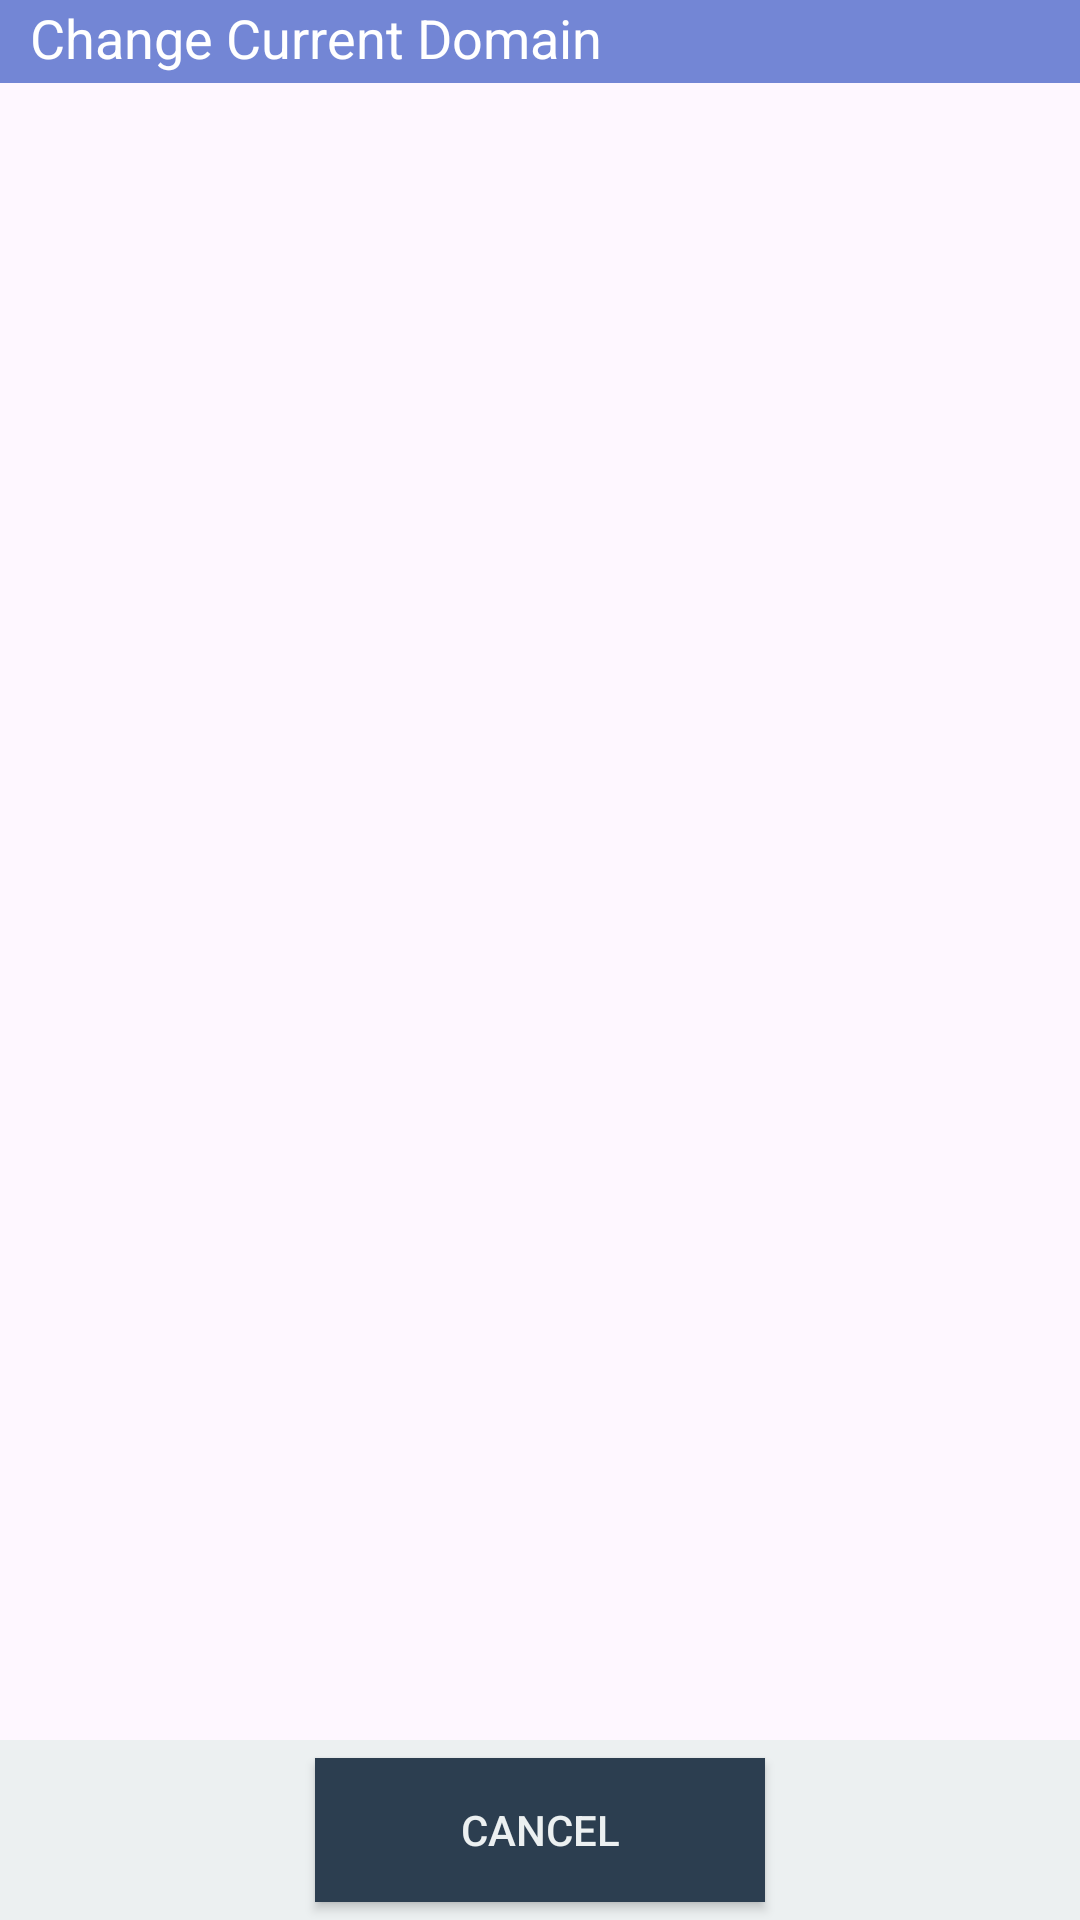

The Android layout XML behind this screen, and the referenced resources:
<!-- AndroidManifest.xml: application theme Theme.Remoteattendance_v2 -->
<!-- res/layout/domainlist.xml -->
<?xml version="1.0" encoding="utf-8"?>
<RelativeLayout xmlns:android="http://schemas.android.com/apk/res/android"
    xmlns:tools="http://schemas.android.com/tools"
    android:id="@+id/RootView"
    android:layout_width="fill_parent"
    android:layout_height="fill_parent"
    android:gravity="center_vertical"
    tools:context=".DomainList" >

    <LinearLayout
        android:id="@+id/linLay"
        android:layout_width="fill_parent"
        android:layout_height="fill_parent"
        android:orientation="vertical" >

        <LinearLayout
            android:id="@+id/linLayHead"
            android:layout_width="match_parent"
            android:layout_height="0dp"
            android:orientation="vertical" >

            <ImageView
                android:id="@+id/imgHead"
                android:layout_width="fill_parent"
                android:layout_height="fill_parent"
                android:layout_gravity="fill"
                android:contentDescription="@string/label_goto_workplace"
                android:src="@drawable/wp_logo"
                android:visibility="invisible" />

        </LinearLayout>

        <TextView
            android:id="@+id/lblDomain"
            android:layout_width="wrap_content"
            android:layout_height="wrap_content"
            android:layout_below="@+id/linLayHead"
            android:layout_alignParentRight="true"
            android:layout_marginLeft="20dp"
            android:layout_marginTop="-35dp"
            android:text="@string/label_domain_def"
            android:textAppearance="?android:attr/textAppearanceSmall"
            android:textColor="@color/colorPrimary"
            android:textSize="12sp"
            android:visibility="invisible" />

        <ImageView
            android:id="@+id/imgLine"
            android:layout_width="fill_parent"
            android:layout_height="wrap_content"
            android:layout_marginTop="13dp"
            android:background="@drawable/cback"
            android:contentDescription="@string/label_domain_def" />

        <LinearLayout
            android:id="@+id/linLayTitle"
            android:layout_width="match_parent"
            android:layout_height="30dp"
            android:layout_marginTop="2dp"
            android:background="@color/colorPrimary"
            android:orientation="vertical" >

            <TextView
                android:id="@+id/tvNewsList"
                android:layout_width="wrap_content"
                android:layout_height="match_parent"
                android:layout_marginLeft="10dp"
                android:gravity="center_vertical"
                android:text="@string/label_domainlist"
                android:textColor="#FFFFFF"
                android:textSize="18sp" />

        </LinearLayout>

        <LinearLayout
            android:id="@+id/linearLayout2"
            android:layout_width="match_parent"
            android:layout_height="wrap_content"
            android:orientation="vertical" >
        </LinearLayout>

        <ScrollView
            android:id="@+id/scrollView1"
            android:layout_width="fill_parent"
            android:layout_height="match_parent"
            android:background="#002C3E50">

            <LinearLayout
                android:id="@+id/linearLayout1"
                android:layout_width="match_parent"
                android:layout_height="wrap_content"
                android:orientation="vertical"></LinearLayout>
        </ScrollView>

    </LinearLayout>

    <RelativeLayout
        android:id="@+id/relLayBottom"
        android:layout_width="fill_parent"
        android:layout_height="60dp"
        android:layout_alignParentBottom="true"
        android:background="@color/colorTxt"
        android:visibility="visible" >

        <Button
            android:id="@+id/btnCancelChange"
            android:layout_width="150dp"
            android:layout_height="wrap_content"
            android:layout_centerInParent="true"
            android:layout_centerVertical="true"
            android:layout_marginLeft="5dp"
            android:textColor="@color/colorTxt"
            android:background="@color/colorBtn"
            android:text="@string/btn_label_cancel" />
    </RelativeLayout>

</RelativeLayout>
<!-- resources referenced by this layout -->
<resources>
  <color name="colorBtn">#2c3e50</color>
  <color name="colorPrimary">#7386D5</color>
  <color name="colorTxt">#ecf0f1</color>&gt;
  <!-- drawable cback: png bitmap (drawable-v24, 148 bytes) -->
  <!-- drawable wp_logo: png bitmap (drawable, 19861 bytes) -->
  <string name="btn_label_cancel">Cancel</string>
  <string name="label_domain_def">[Workplace™ Domain Address]</string>
  <string name="label_domainlist">Change Current Domain</string>
  <string name="label_goto_workplace">Workplace™</string>
  <style name="Theme.Remoteattendance_v2" parent="Base.Theme.Remoteattendance_v2" />
  <style name="Base.Theme.Remoteattendance_v2" parent="Theme.Material3.DayNight.NoActionBar">
          
          
      </style>
</resources>
